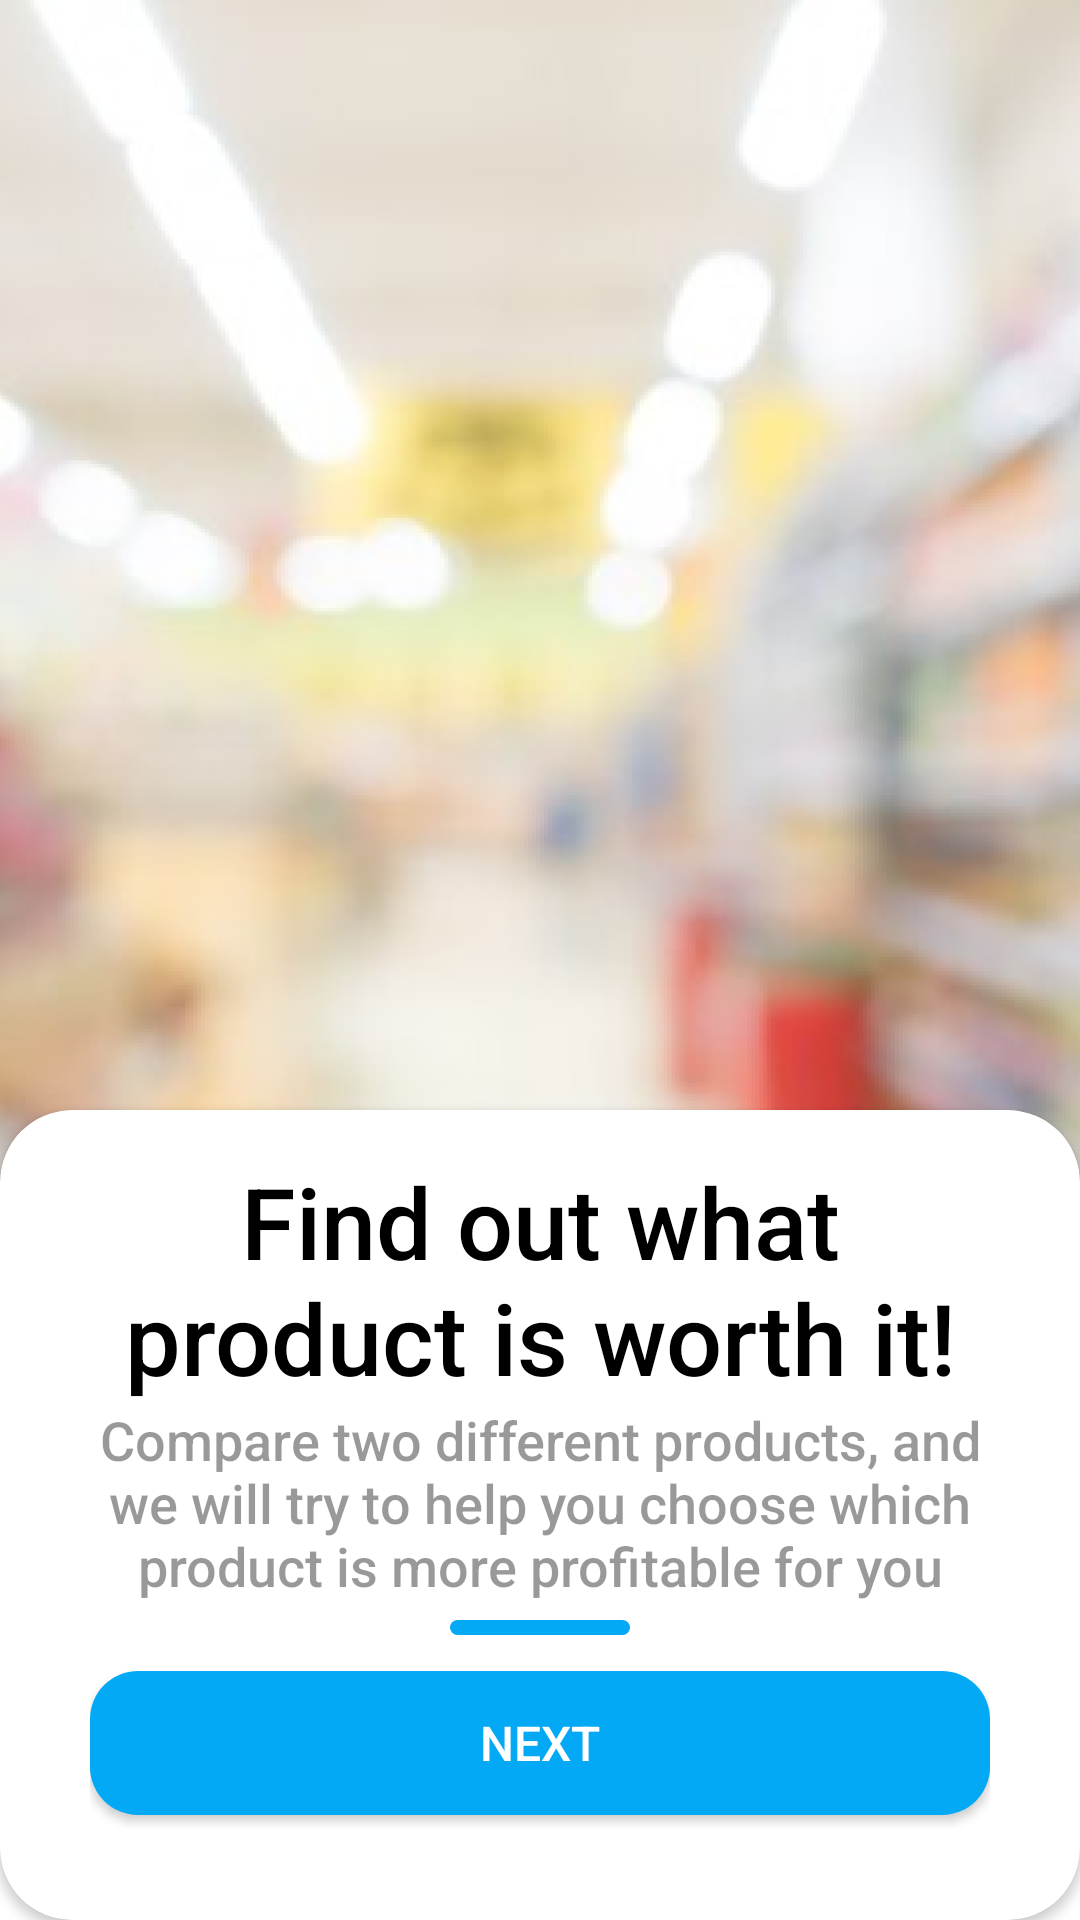

This screen was rendered from an Android layout file. Write that file and the resources it references.
<!-- AndroidManifest.xml: application theme Theme.Material3.Dark.NoActionBar -->
<!-- res/layout/activity_opening.xml -->
<?xml version="1.0" encoding="utf-8"?>
<FrameLayout
    xmlns:android="http://schemas.android.com/apk/res/android"
    xmlns:app="http://schemas.android.com/apk/res-auto"
    xmlns:tools="http://schemas.android.com/tools"
    android:layout_width="match_parent"
    android:layout_height="match_parent"
    android:background="@color/white"
    tools:context=".OpeningActivity">

    <ImageView
        android:id="@+id/IMG_main_bg"
        android:layout_width="match_parent"
        android:layout_height="500dp"
        android:layout_gravity="top|start"
        android:scaleType="fitXY"
        android:src="@drawable/img_image1"
        tools:ignore="ContentDescription" />

    <androidx.cardview.widget.CardView
        android:layout_width="match_parent"
        android:layout_height="270dp"
        android:layout_gravity="bottom|start"
        android:backgroundTint="@color/white"
        app:cardCornerRadius="24dp"
        >
        
        <LinearLayout
            android:layout_width="match_parent"
            android:layout_height="match_parent"
            android:paddingHorizontal="30dp"
            android:paddingVertical="15dp"
            android:orientation="vertical">

            <TextView
                android:id="@+id/TXT_app_title"
                android:layout_width="match_parent"
                android:layout_height="wrap_content"
                android:gravity="center_horizontal"
                android:textSize="33sp"
                style="@style/TextAppearance.AppCompat.Title"
                android:textColor="@color/black"
                android:text="@string/find_what"
                />

            <TextView
                android:id="@+id/TXT_app_info"
                android:layout_width="match_parent"
                android:layout_height="wrap_content"
                android:gravity="center_horizontal"
                android:textSize="18sp"
                style="@style/TextAppearance.AppCompat.Title"
                android:textColor="@color/black"
                android:alpha="0.4"
                android:text="@string/explanation_paragraph"
                />
            
            <ImageView
                android:layout_width="60dp"
                android:layout_height="5dp"
                android:layout_marginTop="6dp"
                android:layout_gravity="center_horizontal"
                android:src="@drawable/rectangle_bg_light_blue_a700_radius_2"
                tools:ignore="ContentDescription"/>

            <androidx.appcompat.widget.AppCompatButton
                android:id="@+id/BTN_continue"
                android:layout_width="match_parent"
                android:layout_height="wrap_content"
                android:layout_marginTop="12dp"
                android:ellipsize="end"
                android:gravity="center"
                android:text="Next"
                style="@style/btnSolidRounded"
                tools:ignore="HardcodedText" />


        </LinearLayout>
    </androidx.cardview.widget.CardView>
    
    



</FrameLayout>
<!-- resources referenced by this layout -->
<resources>
  <color name="black">#FF000000</color>
  <color name="white">#FFFFFFFF</color>
  <!-- drawable img_image1: png bitmap (drawable, 479957 bytes) -->
  <!-- drawable rectangle_bg_light_blue_a700_radius_2 (drawable) -->
  <?xml version="1.0" encoding="UTF-8"?>
  <shape android:shape="rectangle" xmlns:android="http://schemas.android.com/apk/res/android">
      <solid android:color="@color/light_blue"/>
      <corners android:radius="20dp"/>
  </shape>
  <string name="explanation_paragraph">Compare two different products, and we will try to help you choose which product is more profitable for you</string>
  <string name="find_what">Find out what product is worth it!</string>
  <style name="btnSolidRounded">
          <item name="android:textSize">16sp</item>
          <item name="android:textColor">@color/white</item>
          <item name="android:textFontWeight" tools:targetApi="p">300</item>
          <item name="android:background">@drawable/rectangle_bg_light_blue_a700_radius_10</item>
      </style>
  <color name="light_blue">#03A9F4</color>
  <!-- drawable rectangle_bg_light_blue_a700_radius_10 (drawable) -->
  <?xml version="1.0" encoding="UTF-8"?>
  <shape android:shape="rectangle" xmlns:android="http://schemas.android.com/apk/res/android">
      <solid android:color="@color/light_blue"/>
      <corners android:radius="16dp"/>
  </shape>
</resources>
